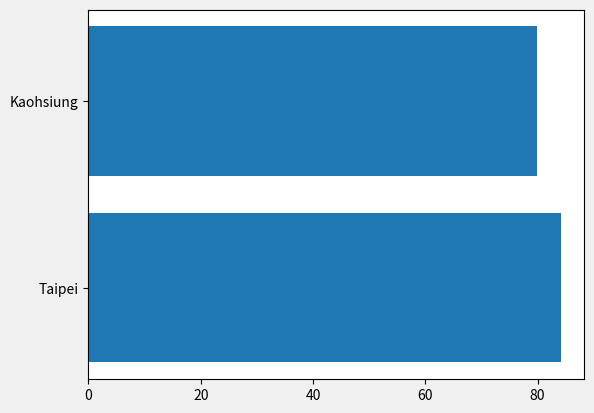
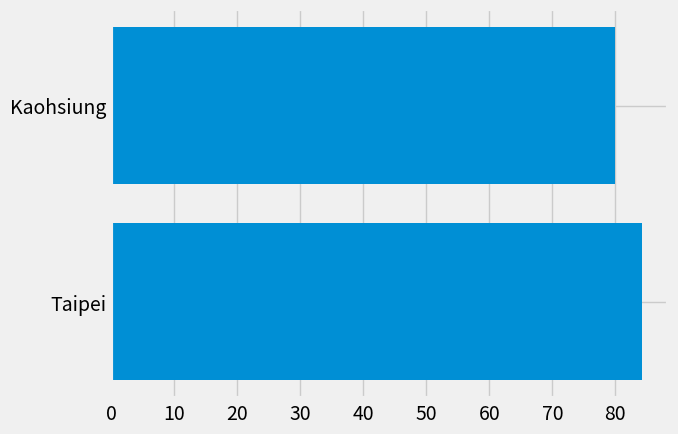
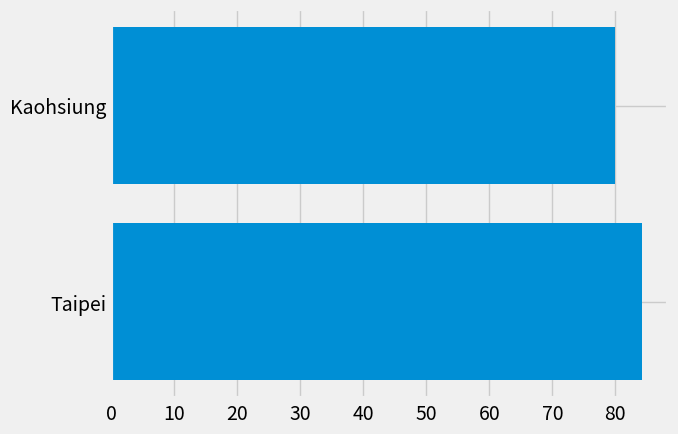
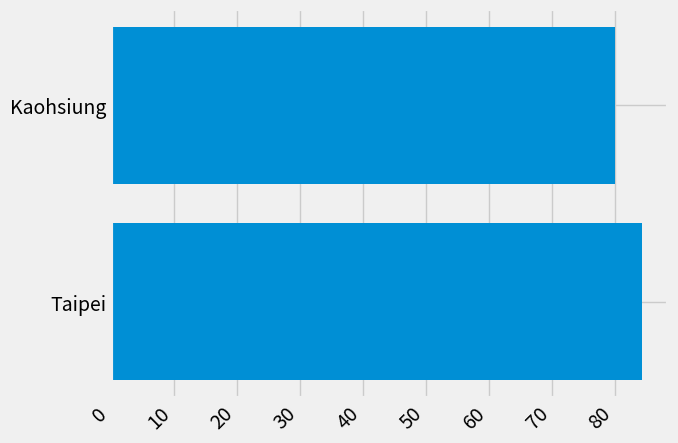
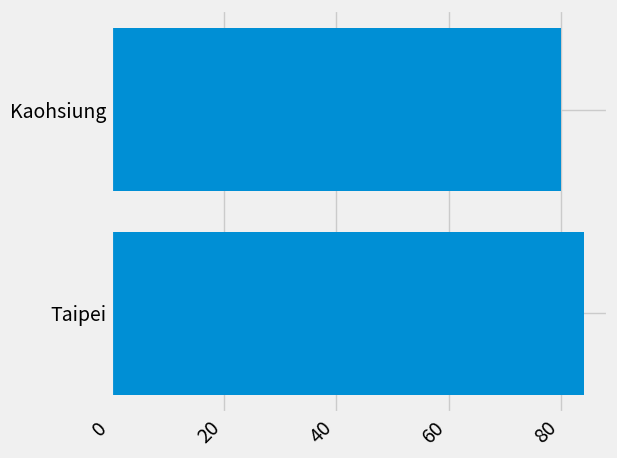
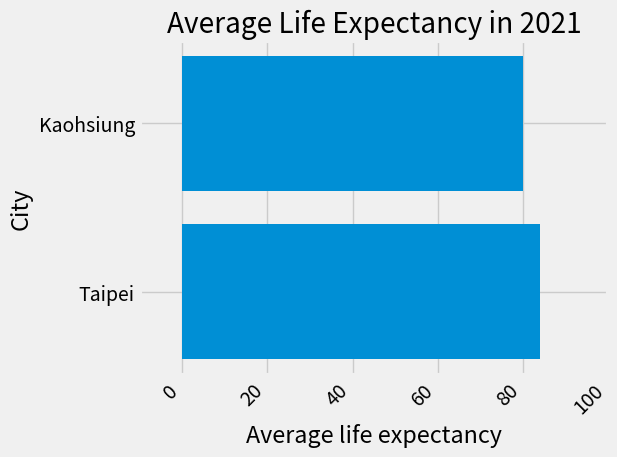
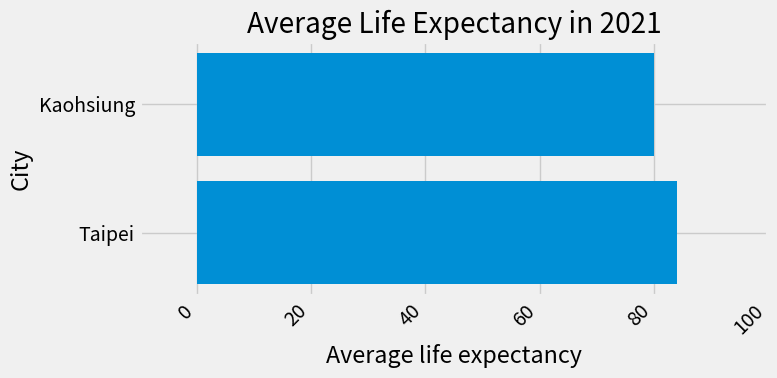
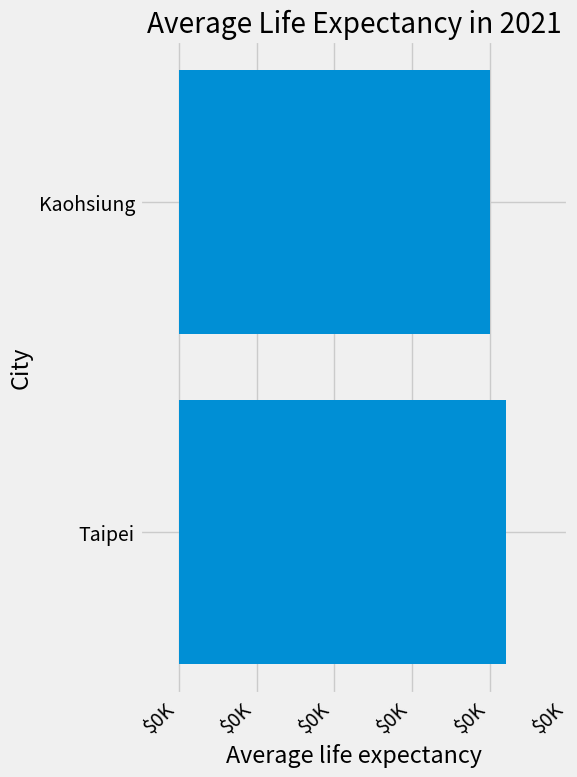
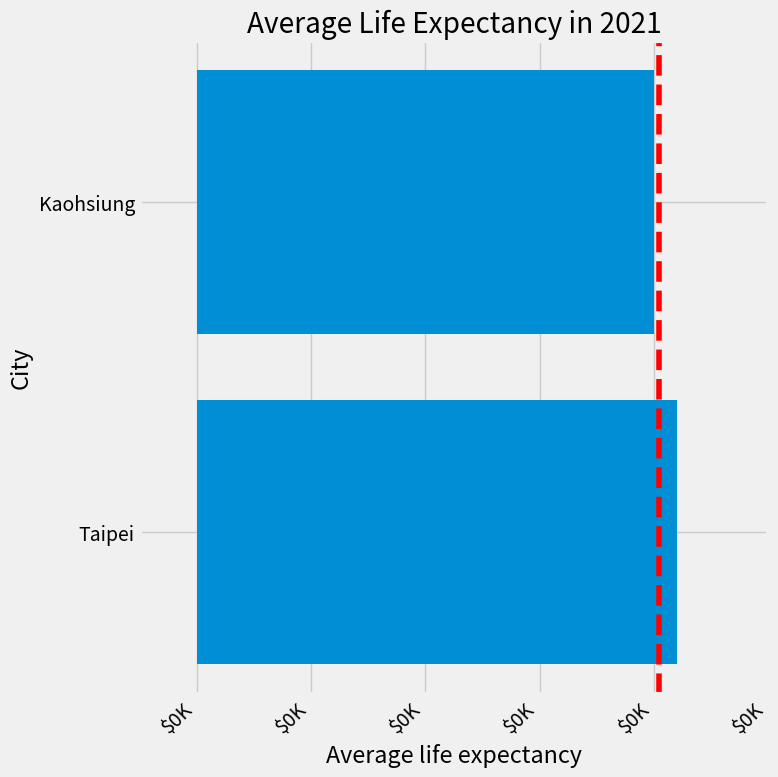

Python code for these plots, in order:
"""
=======================
The Lifecycle of a Plot
=======================

This tutorial aims to show the beginning, middle, and end of a single
visualization using Matplotlib. We'll begin with some raw data and
end by saving a figure of a customized visualization. Along the way we try
to highlight some neat features and best-practices using Matplotlib.

.. currentmodule:: matplotlib

.. note::

    This tutorial is based on
    `this excellent blog post
    <https://pbpython.com/effective-matplotlib.html>`_
[redacted]

A note on the explicit vs. implicit interfaces
==============================================

Matplotlib has two interfaces. For an explanation of the trade-offs between the
explicit and implicit interfaces see :ref:`api_interfaces`.

In the explicit object-oriented (OO) interface we directly utilize instances of
:class:`axes.Axes` to build up the visualization in an instance of
:class:`figure.Figure`.  In the implicit interface, inspired by and modeled on
MATLAB, we use a global state-based interface which is encapsulated in the
:mod:`.pyplot` module to plot to the "current Axes".  See the :doc:`pyplot
tutorials </tutorials/introductory/pyplot>` for a more in-depth look at the
pyplot interface.

Most of the terms are straightforward but the main thing to remember
is that:

* The `.Figure` is the final image, and may contain one or more `~.axes.Axes`.
* The `~.axes.Axes` represents an individual plot (not to be confused with
   `~.axis.Axis`, which refers to the x-, y-, or z-axis of a plot).

We call methods that do the plotting directly from the Axes, which gives
us much more flexibility and power in customizing our plot.

.. note::

   In general, use the explicit interface over the implicit pyplot interface
   for plotting.

Our data
========

We'll use the data from the post from which this tutorial was derived.
It contains sales information for a number of companies.

"""

# sphinx_gallery_thumbnail_number = 10
import numpy as np
import matplotlib.pyplot as plt


data = {'Taipei': 84.14,
        'Kaohsiung': 79.96,
        }

group_data = list(data.values())
group_names = list(data.keys())
group_mean = 80.86

###############################################################################
# Getting started
# ===============
#
# This data is naturally visualized as a barplot, with one bar per
# group. To do this with the object-oriented approach, we first generate
# an instance of :class:`figure.Figure` and
# :class:`axes.Axes`. The Figure is like a canvas, and the Axes
# is a part of that canvas on which we will make a particular visualization.
#
# .. note::
#
#    Figures can have multiple axes on them. For information on how to do this,
#    see the :doc:`Tight Layout tutorial
#    </tutorials/intermediate/tight_layout_guide>`.

fig, ax = plt.subplots()

###############################################################################
# Now that we have an Axes instance, we can plot on top of it.

fig, ax = plt.subplots()
ax.barh(group_names, group_data)

###############################################################################
# Controlling the style
# =====================
#
# There are many styles available in Matplotlib in order to let you tailor
# your visualization to your needs. To see a list of styles, we can use
# :mod:`.style`.

print(plt.style.available)

###############################################################################
# You can activate a style with the following:

plt.style.use('fivethirtyeight')

###############################################################################
# Now let's remake the above plot to see how it looks:

fig, ax = plt.subplots()
ax.barh(group_names, group_data)

###############################################################################
# The style controls many things, such as color, linewidths, backgrounds,
# etc.
#
# Customizing the plot
# ====================
#
# Now we've got a plot with the general look that we want, so let's fine-tune
# it so that it's ready for print. First let's rotate the labels on the x-axis
# so that they show up more clearly. We can gain access to these labels
# with the :meth:`axes.Axes.get_xticklabels` method:

fig, ax = plt.subplots()
ax.barh(group_names, group_data)
labels = ax.get_xticklabels()

###############################################################################
# If we'd like to set the property of many items at once, it's useful to use
# the :func:`pyplot.setp` function. This will take a list (or many lists) of
# Matplotlib objects, and attempt to set some style element of each one.

fig, ax = plt.subplots()
ax.barh(group_names, group_data)
labels = ax.get_xticklabels()
plt.setp(labels, rotation=45, horizontalalignment='right')

###############################################################################
# It looks like this cut off some of the labels on the bottom. We can
# tell Matplotlib to automatically make room for elements in the figures
# that we create. To do this we set the ``autolayout`` value of our
# rcParams. For more information on controlling the style, layout, and
# other features of plots with rcParams, see
# :doc:`/tutorials/introductory/customizing`.

plt.rcParams.update({'figure.autolayout': True})

fig, ax = plt.subplots()
ax.barh(group_names, group_data)
labels = ax.get_xticklabels()
plt.setp(labels, rotation=45, horizontalalignment='right')

###############################################################################
# Next, we add labels to the plot. To do this with the OO interface,
# we can use the :meth:`.Artist.set` method to set properties of this
# Axes object.

fig, ax = plt.subplots()
ax.barh(group_names, group_data)
labels = ax.get_xticklabels()
plt.setp(labels, rotation=45, horizontalalignment='right')
ax.set(xlim=[-10, 100], xlabel='Average life expectancy', ylabel='City',
       title='Average Life Expectancy in 2021')

###############################################################################
# We can also adjust the size of this plot using the :func:`pyplot.subplots`
# function. We can do this with the *figsize* keyword argument.
#
# .. note::
#
#    While indexing in NumPy follows the form (row, column), the *figsize*
#    keyword argument follows the form (width, height). This follows
#    conventions in visualization, which unfortunately are different from those
#    of linear algebra.

fig, ax = plt.subplots(figsize=(8, 4))
ax.barh(group_names, group_data)
labels = ax.get_xticklabels()
plt.setp(labels, rotation=45, horizontalalignment='right')
ax.set(xlim=[-10, 100], xlabel='Average life expectancy', ylabel='City',
       title='Average Life Expectancy in 2021')

###############################################################################
# For labels, we can specify custom formatting guidelines in the form of
# functions. Below we define a function that takes an integer as input, and
# returns a string as an output. When used with `.Axis.set_major_formatter` or
# `.Axis.set_minor_formatter`, they will automatically create and use a
# :class:`ticker.FuncFormatter` class.
#
# For this function, the ``x`` argument is the original tick label and ``pos``
# is the tick position.  We will only use ``x`` here but both arguments are
# needed.


def currency(x, pos):
    """The two arguments are the value and tick position"""
    if x >= 1e6:
        s = '${:1.1f}M'.format(x*1e-6)
    else:
        s = '${:1.0f}K'.format(x*1e-3)
    return s

###############################################################################
# We can then apply this function to the labels on our plot. To do this,
# we use the ``xaxis`` attribute of our axes. This lets you perform
# actions on a specific axis on our plot.

fig, ax = plt.subplots(figsize=(6, 8))
ax.barh(group_names, group_data)
labels = ax.get_xticklabels()
plt.setp(labels, rotation=45, horizontalalignment='right')

ax.set(xlim=[-10, 100], xlabel='Average life expectancy', ylabel='City',
       title='Average Life Expectancy in 2021')
ax.xaxis.set_major_formatter(currency)

###############################################################################
# Combining multiple visualizations
# =================================
#
# It is possible to draw multiple plot elements on the same instance of
# :class:`axes.Axes`. To do this we simply need to call another one of
# the plot methods on that axes object.

fig, ax = plt.subplots(figsize=(8, 8))
ax.barh(group_names, group_data)
labels = ax.get_xticklabels()
plt.setp(labels, rotation=45, horizontalalignment='right')

# Add a vertical line, here we set the style in the function call
ax.axvline(x=group_mean, ls='--', color='r')

# Annotate new companies
# for group in [3, 5, 8]:
#     ax.text(145000, group, "New Company", fontsize=10,
#            verticalalignment="center")

# Now we move our title up since it's getting a little cramped
ax.title.set(y=1.05)

ax.set(xlim=[-10, 100], xlabel='Average life expectancy', ylabel='City',
       title='Average Life Expectancy in 2021')

ax.xaxis.set_major_formatter(currency)
ax.set_xticks([0, 20, 40, 60, 80, 100])
fig.subplots_adjust(right=.1)

plt.show()

###############################################################################
# Saving our plot
# ===============
#
# Now that we're happy with the outcome of our plot, we want to save it to
# disk. There are many file formats we can save to in Matplotlib. To see
# a list of available options, use:

print(fig.canvas.get_supported_filetypes())

###############################################################################
# We can then use the :meth:`figure.Figure.savefig` in order to save the figure
# to disk. Note that there are several useful flags we show below:
#
# * ``transparent=True`` makes the background of the saved figure transparent
#   if the format supports it.
# * ``dpi=80`` controls the resolution (dots per square inch) of the output.
# * ``bbox_inches="tight"`` fits the bounds of the figure to our plot.

# Uncomment this line to save the figure.
# fig.savefig('sales.png', transparent=False, dpi=80, bbox_inches="tight")
